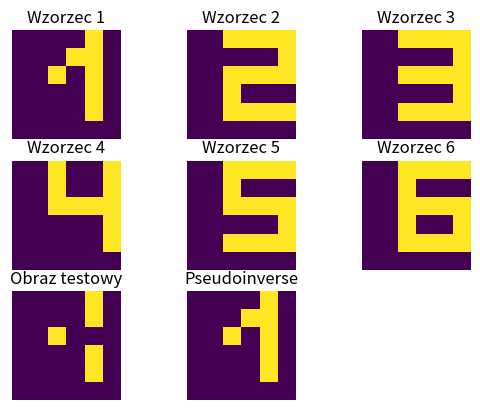

Source code (Python):
import matplotlib.pyplot as plt
import numpy as np

#choose method
sMethod = 'Pseudoinverse' #'Hebb'/'Pseudoinverse'
filename = sMethod + '_6x6_6.png'

#patterns
pat = np.matrix([[0,0,0,0,1,0, 0,0,0,1,1,0, 0,0,1,0,1,0, 0,0,0,0,1,0, 0,0,0,0,1,0, 0,0,0,0,0,0],
                 [0,0,1,1,1,1, 0,0,0,0,0,1, 0,0,1,1,1,1, 0,0,1,0,0,0, 0,0,1,1,1,1, 0,0,0,0,0,0],
                 [0,0,1,1,1,1, 0,0,0,0,0,1, 0,0,1,1,1,1, 0,0,0,0,0,1, 0,0,1,1,1,1, 0,0,0,0,0,0],
                 [0,0,1,0,0,1, 0,0,1,0,0,1, 0,0,1,1,1,1, 0,0,0,0,0,1, 0,0,0,0,0,1, 0,0,0,0,0,0],
                 [0,0,1,1,1,1, 0,0,1,0,0,0, 0,0,1,1,1,1, 0,0,0,0,0,1, 0,0,1,1,1,1, 0,0,0,0,0,0],
                 [0,0,1,1,1,1, 0,0,1,0,0,0, 0,0,1,1,1,1, 0,0,1,0,0,1, 0,0,1,1,1,1, 0,0,0,0,0,0]]) #1,2,3,4,5,6
pat[pat == 0] = -1

#test image
test = np.matrix([0,0,0,0,1,0, 0,0,0,0,1,0, 0,0,1,0,0,0, 0,0,0,0,1,0, 0,0,0,0,1,0, 0,0,0,0,0,0])
test[test == 0] = -1

#ploting patterns and test image
plt.figure(1)

#patterns
for iPat in range (0, len(pat)):
    vector = pat[iPat,:]
    plt.subplot(3, 3, iPat + 1)
    matrix = np.matrix.reshape(vector, 6, 6)
    plt.imshow(matrix)
    plt.axis('off')
    plt.title(f'Wzorzec {iPat + 1}')

#test image
vector = test
plt.subplot(3, 3, 7)
matrix = np.matrix.reshape(vector, 6, 6)
plt.imshow(matrix)
plt.axis('off')
plt.title('Obraz testowy')

#number of neurons
n = np.size(pat[0])

#patterns arrays transpose
d = np.transpose(pat)
d_trans = np.transpose(d)

#matrix of weight
match sMethod:
        case 'Hebb':
                w = (1/n) * d * d_trans
                p_max = 0.138 * n
        case 'Pseudoinverse':
                w = d * ((d_trans * d)**-1) * d_trans
                p_max = n - 1

#learning
test = np.transpose(test)
for i in range(1,11):
        if i == 1:
                output = np.sign(w * test)
        else:
                output = np.sign(w * output)

#result
print(test)
result = np.matrix.reshape(output, 6, 6)
plt.subplot(3, 3, 8)
plt.imshow(result)
plt.axis('off')
plt.title(sMethod)

#saving to file.png
plt.savefig(filename)

#showing the result
plt.show()